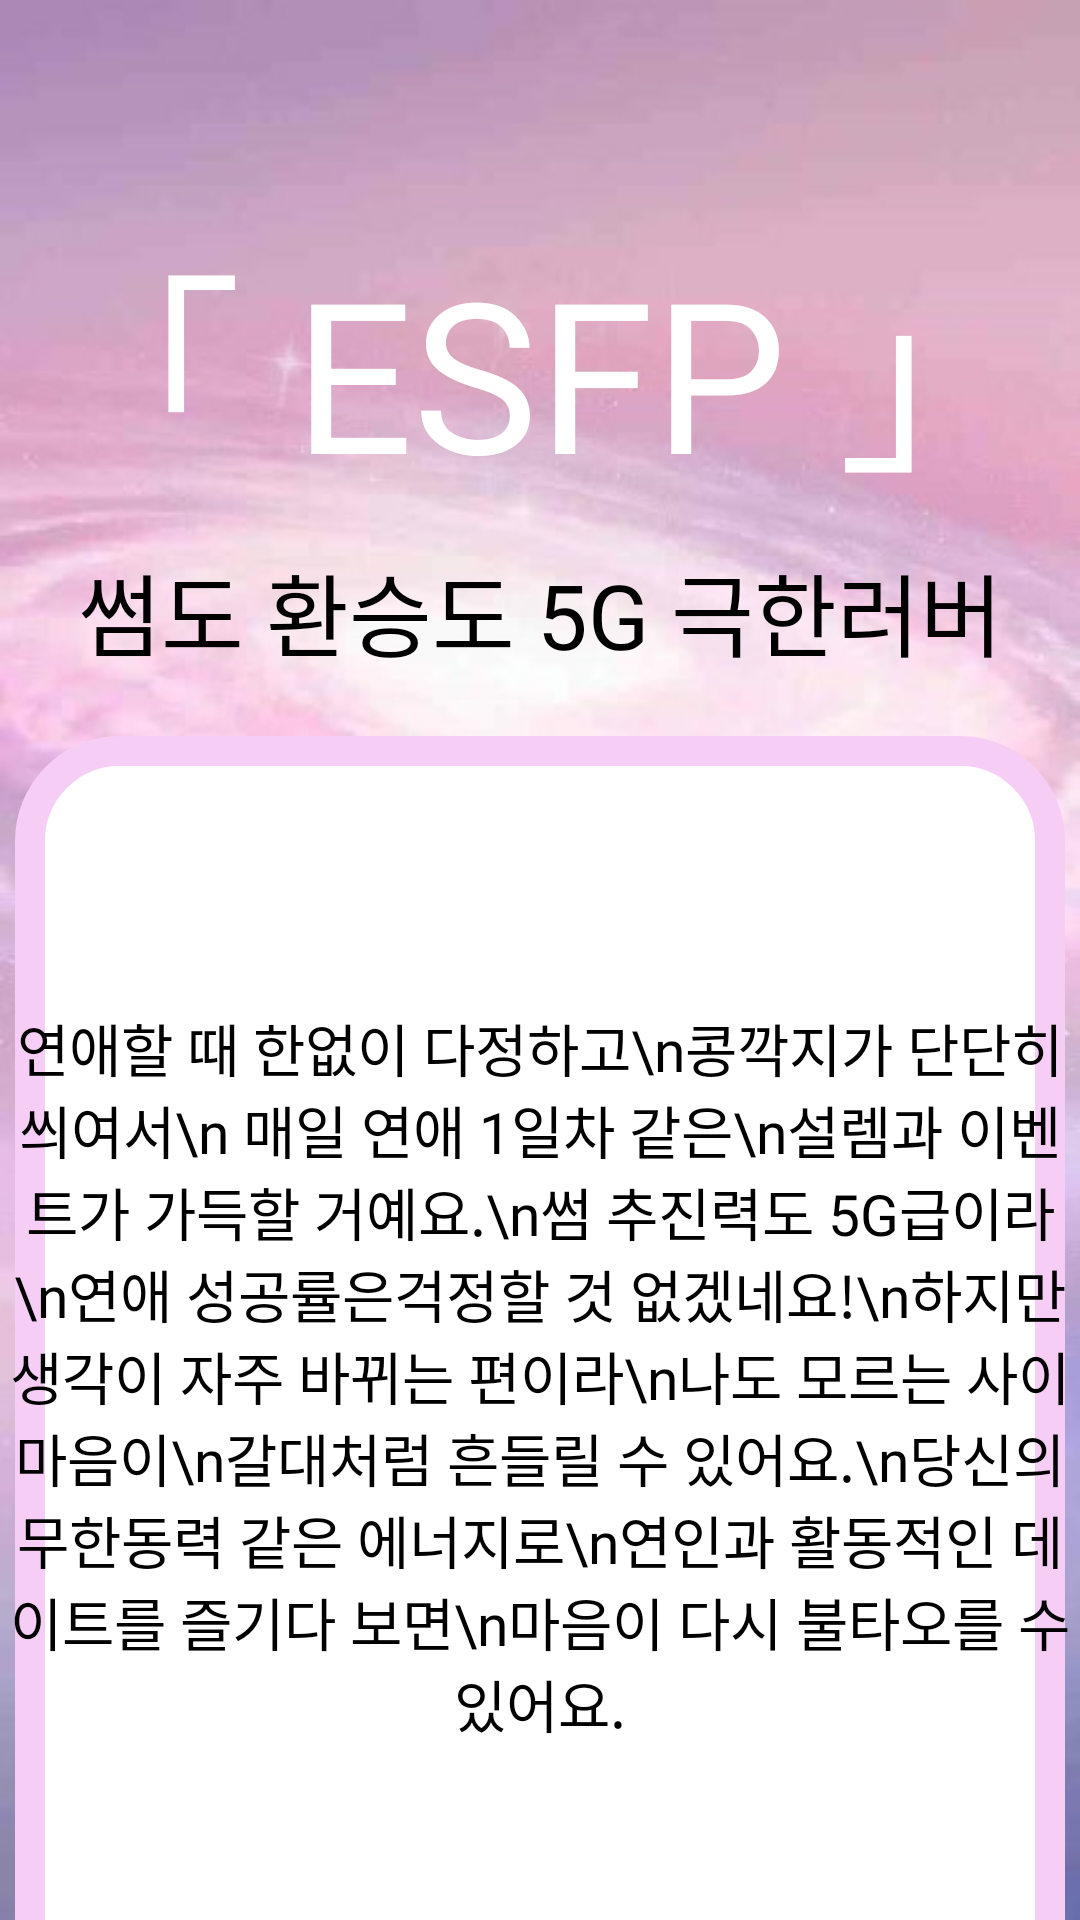

The Android layout XML behind this screen, and the referenced resources:
<!-- AndroidManifest.xml: application theme AppTheme -->
<!-- res/layout/fragment_esfp_result.xml -->
<?xml version="1.0" encoding="utf-8"?>
<androidx.constraintlayout.widget.ConstraintLayout xmlns:android="http://schemas.android.com/apk/res/android"
    xmlns:tools="http://schemas.android.com/tools"
    android:layout_width="match_parent"
    android:layout_height="match_parent"
    xmlns:app="http://schemas.android.com/apk/res-auto"
    android:background="@drawable/esfp"
    tools:context=".Fragments.Result.EsfpResult">

    <TextView
        android:id="@+id/esfp_tv1"
        android:layout_width="wrap_content"
        android:layout_height="wrap_content"
        android:layout_marginTop="70dp"
        android:fontFamily="@font/mapo_golden_pier"
        android:text="「 ESFP 」"
        android:textAlignment="center"
        android:textColor="@color/white"
        android:textSize="70sp"
        app:layout_constraintEnd_toEndOf="parent"
        app:layout_constraintHorizontal_bias="0.5"
        app:layout_constraintStart_toStartOf="parent"
        app:layout_constraintTop_toTopOf="parent" />

    <TextView
        android:id="@+id/esfp_tv2"
        android:layout_width="wrap_content"
        android:layout_height="wrap_content"
        android:layout_marginTop="10dp"
        android:fontFamily="@font/mapo_golden_pier"
        android:text="썸도 환승도 5G 극한러버"
        android:textAlignment="center"
        android:textColor="@color/black"
        android:textSize="30sp"
        app:layout_constraintEnd_toEndOf="parent"
        app:layout_constraintHorizontal_bias="0.5"
        app:layout_constraintStart_toStartOf="parent"
        app:layout_constraintTop_toBottomOf="@+id/esfp_tv1" />


    <ImageView
        android:id="@+id/esfp_iv"
        android:layout_width="350dp"
        android:layout_height="450dp"
        android:layout_marginTop="20dp"
        android:src="@drawable/edge"
        app:layout_constraintEnd_toEndOf="parent"
        app:layout_constraintHorizontal_bias="0.5"
        app:layout_constraintStart_toStartOf="parent"
        app:layout_constraintTop_toBottomOf="@+id/esfp_tv2" />

    <TextView
        android:layout_width="wrap_content"
        android:layout_height="wrap_content"
        android:fontFamily="@font/mapo_golden_pier"
        android:textColor="@color/black"
        android:text="연애할 때 한없이 다정하고\n콩깍지가 단단히 씌여서\n
매일 연애 1일차 같은\n설렘과 이벤트가 가득할 거예요.\n썸 추진력도 5G급이라
\n연애 성공률은걱정할 것 없겠네요!\n하지만 생각이 자주 바뀌는 편이라\n나도 모르는
사이 마음이\n갈대처럼 흔들릴 수 있어요.\n당신의 무한동력 같은 에너지로\n연인과
활동적인 데이트를 즐기다 보면\n마음이 다시 불타오를 수 있어요."
        android:textAlignment="center"
        android:textSize="19sp"
        android:layout_marginTop="110dp"
        app:layout_constraintTop_toBottomOf="@+id/esfp_tv2"
        app:layout_constraintEnd_toEndOf="parent"
        app:layout_constraintHorizontal_bias="0.5"
        app:layout_constraintStart_toStartOf="parent"
        />

</androidx.constraintlayout.widget.ConstraintLayout>
<!-- resources referenced by this layout -->
<resources>
  <!-- drawable edge (drawable) -->
  <?xml version="1.0" encoding="utf-8"?>
  <shape xmlns:android="http://schemas.android.com/apk/res/android">
      <solid android:color="#ffffff"/>
      <stroke android:width="10dp" android:color="#F6CEF5" />
      <padding android:left="1dp" android:top="1dp" android:right="1dp" android:bottom="1dp" />
      <corners android:radius="30dp" />
  </shape>
  <!-- drawable esfp: jpg bitmap (drawable, 35101 bytes) -->
  <style name="AppTheme" parent="Theme.MaterialComponents.DayNight.NoActionBar">
          <item name="android:windowFullscreen">true</item>
          
          <item name="colorPrimary">@color/purple_500</item>
          <item name="colorPrimaryVariant">@color/purple_700</item>
          <item name="colorOnPrimary">@color/white</item>
          
          <item name="colorSecondary">@color/teal_200</item>
          <item name="colorSecondaryVariant">@color/teal_700</item>
          <item name="colorOnSecondary">@color/black</item>
          
          <item name="android:statusBarColor" tools:targetApi="l">?attr/colorPrimaryVariant</item>
          
      </style>
  <!-- not gathered from this repository: default colours our renderer supplied (Android Studio template values) -->
  <color name="purple_500">#FF6200EE</color>
  <color name="purple_700">#FF3700B3</color>
  <color name="teal_200">#FF03DAC5</color>
  <color name="teal_700">#FF018786</color>
  <color name="black">#FF000000</color>
  <color name="white">#FFFFFFFF</color>
</resources>
